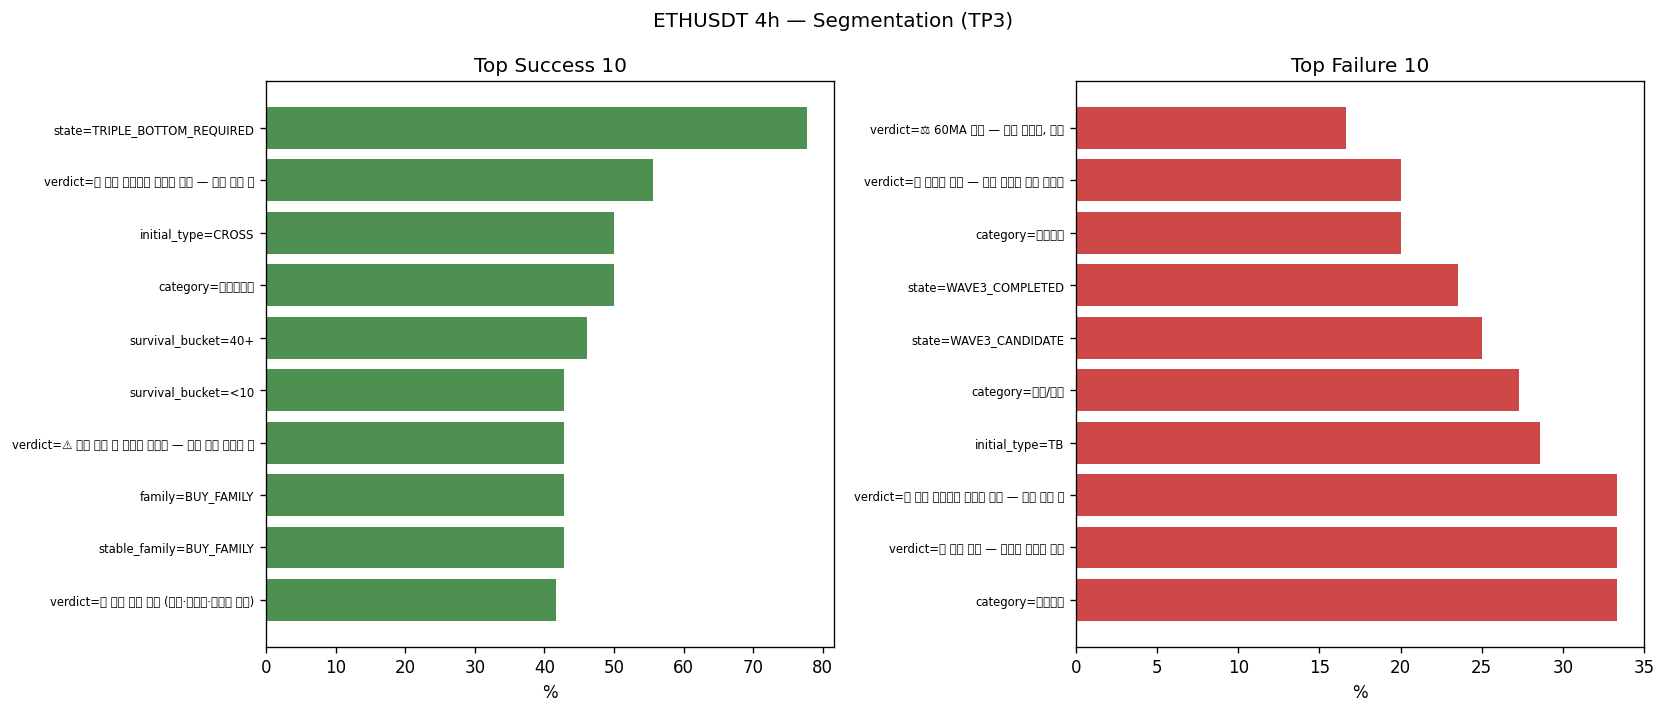

The file beside this chart, header and first rows:
timestamp, success, strong_success, strong_failure, state, initial_type, survival_bucket, verdict, family, stable_family, major_k, major_d, kd_gap, return_pct
2025-10-26 12:00:00, False, False, False, OTHER, SLOPE, 10-19, ⚠️ 하락 추세 중 대파동 쌍바닥 — 추세 전환 가능성 관찰, NEUTRAL, NEUTRAL, 84.67, 77.83, 6.837, -3
2025-10-29 04:00:00, False, False, True, OTHER, SLOPE, 20-39, 🟡 매도 관점 — 소파동 타이밍 대기, SELL_FAMILY, SELL_FAMILY, 15.05, 22.66, -7.612, -3
2025-10-30 00:00:00, False, False, True, OTHER, SLOPE, 20-39, 🟡 매도 관점 — 소파동 타이밍 대기, SELL_FAMILY, SELL_FAMILY, 15.05, 22.66, -7.612, -3
2025-10-31 04:00:00, False, False, False, OTHER, CROSS, 20-39, 🟠 대파동 하락 — 상위 프레임 검증 미충족, SELL_FAMILY, SELL_FAMILY, 19.8, 19.46, 0.3437, -3
2025-11-05 00:00:00, False, False, True, WAVE3_CANDIDATE, CROSS, 40+, 🟠 대파동 하락 — 상위 프레임 검증 미충족, SELL_FAMILY, SELL_FAMILY, 21.53, 19.83, 1.7, -3
2025-11-13 04:00:00, False, False, True, WAVE3_COMPLETED, SLOPE, 10-19, ✅ 매도 관점 유효 (추세·대파동·타이밍 정렬), SELL_FAMILY, SELL_FAMILY, 29.64, 46.13, -16.49, -3
2025-11-15 12:00:00, False, False, True, WAVE3_CANDIDATE, TB, 20-39, ✅ 매도 관점 유효 (추세·대파동·타이밍 정렬), SELL_FAMILY, SELL_FAMILY, 19.15, 19.36, -0.2062, -3
2025-11-17 04:00:00, True, True, False, WAVE3_COMPLETED, SLOPE, 20-39, ⚠️ 하락 추세 중 대파동 쌍바닥 — 추세 전환 가능성 관찰, NEUTRAL, NEUTRAL, 36.38, 30.06, 6.321, 3
2025-11-18 20:00:00, False, False, True, WAVE3_COMPLETED, CROSS, 10-19, ⚠️ 하락 추세 중 대파동 쌍바닥 — 추세 전환 가능성 관찰, NEUTRAL, NEUTRAL, 42.28, 39.86, 2.416, -3
2025-11-26 20:00:00, False, False, False, WAVE3_COMPLETED, CROSS, 20-39, ⏸️ 하락 추세이나 대파동 상승 — 반등 진행 중, NEUTRAL, NEUTRAL, 78.67, 77.07, 1.602, -0.7051
2025-12-02 12:00:00, True, True, False, OTHER, SLOPE, 40+, ✅ 매도 관점 유효 (추세·대파동·타이밍 정렬), SELL_FAMILY, SELL_FAMILY, 23.53, 24.51, -0.9803, 3
2025-12-07 16:00:00, True, True, False, OTHER, CROSS, 20-39, ⏸️ 하락 추세이나 대파동 상승 — 반등 진행 중, NEUTRAL, NEUTRAL, 36.23, 31.76, 4.469, 3
2025-12-15 08:00:00, False, False, True, WAVE3_COMPLETED, SLOPE, 10-19, ⏸️ 하락 추세이나 대파동 상승 — 반등 진행 중, NEUTRAL, NEUTRAL, 25.05, 21.33, 3.723, -3
2025-12-19 04:00:00, True, True, False, WAVE3_CANDIDATE, TB, 40+, ⚠️ 하락 추세 중 대파동 쌍바닥 — 추세 전환 가능성 관찰, NEUTRAL, NEUTRAL, 37.75, 21.29, 16.46, 3
2025-12-24 20:00:00, False, False, False, TRIPLE_BOTTOM_REQUIRED, SLOPE, 40+, ✅ 매도 관점 유효 (추세·대파동·타이밍 정렬), SELL_FAMILY, SELL_FAMILY, 23.65, 35.48, -11.83, -0.2874
2025-12-29 00:00:00, True, False, False, TRIPLE_BOTTOM_REQUIRED, SLOPE, 10-19, 🟠 대파동 하락 — 상위 프레임 검증 미충족, SELL_FAMILY, SELL_FAMILY, 44.28, 50.49, -6.205, 3
2026-01-11 08:00:00, True, False, False, TRIPLE_BOTTOM_REQUIRED, SLOPE, 10-19, ⏸️ 하락 추세이나 대파동 상승 — 반등 진행 중, NEUTRAL, NEUTRAL, 61.18, 50.35, 10.82, 3
2026-01-13 12:00:00, True, True, False, TRIPLE_BOTTOM_REQUIRED, SLOPE, <10, ⏸️ 하락 추세이나 대파동 상승 — 반등 진행 중, NEUTRAL, NEUTRAL, 61.2, 57.74, 3.464, 3
2026-01-17 00:00:00, False, False, True, TRIPLE_BOTTOM_REQUIRED, SLOPE, 10-19, ⚠️ 상승 추세 중 대파동 쌍봉 — 고점 경계 / 비중 축소 관점, NEUTRAL, NEUTRAL, 43.82, 49.5, -5.677, -3
2026-01-21 12:00:00, False, False, False, OTHER, SLOPE, 40+, ⏸️ 상승 추세이나 대파동 하락 — 눌림 진행 중, BUY_FAMILY, BUY_FAMILY, 9.601, 14.77, -5.165, -3
2026-01-26 08:00:00, True, False, False, WAVE3_COMPLETED, CROSS, 20-39, ⚖️ 60MA 횡보 — 추세 미형성, 관망, NEUTRAL, NEUTRAL, 37.23, 34.27, 2.963, 3
2026-02-02 12:00:00, False, False, True, TRIPLE_BOTTOM_CONFIRMED, TB, 10-19, ⚠️ 하락 추세 중 대파동 쌍바닥 — 추세 전환 가능성 관찰, NEUTRAL, NEUTRAL, 17.24, 15.98, 1.263, -3
2026-02-06 16:00:00, False, False, True, WAVE3_CANDIDATE, CROSS, <10, ⏸️ 하락 추세이나 대파동 상승 — 반등 진행 중, NEUTRAL, NEUTRAL, 19.54, 18.45, 1.095, -3
2026-02-12 00:00:00, False, False, True, OTHER, TB, 40+, 🟡 매도 관점 — 소파동 타이밍 대기, SELL_FAMILY, SELL_FAMILY, 18.17, 22.16, -3.99, -3
2026-02-17 20:00:00, False, False, True, OTHER, CROSS, 10-19, ⏸️ 하락 추세이나 대파동 상승 — 반등 진행 중, NEUTRAL, NEUTRAL, 33.8, 30.72, 3.079, -3
2026-02-20 00:00:00, False, False, True, OTHER, SLOPE, <10, ⚠️ 하락 추세 중 대파동 쌍바닥 — 추세 전환 가능성 관찰, NEUTRAL, NEUTRAL, 29.4, 32.19, -2.792, -3
2026-02-24 16:00:00, True, True, False, OTHER, SLOPE, 10-19, 🟡 매도 관점 — 소파동 타이밍 대기, SELL_FAMILY, SELL_FAMILY, 20.66, 36.23, -15.56, 3
2026-02-28 16:00:00, False, False, True, WAVE3_COMPLETED, SLOPE, 40+, ✅ 매도 관점 유효 (추세·대파동·타이밍 정렬), SELL_FAMILY, SELL_FAMILY, 30.92, 44.7, -13.78, -3
2026-03-04 12:00:00, False, False, False, WAVE3_COMPLETED, SLOPE, 20-39, 🟠 대파동 하락 — 상위 프레임 검증 미충족, SELL_FAMILY, SELL_FAMILY, 59.34, 61.45, -2.108, -3
2026-03-07 08:00:00, True, True, False, OTHER, SLOPE, 10-19, ✅ 매도 관점 유효 (추세·대파동·타이밍 정렬), SELL_FAMILY, SELL_FAMILY, 10.28, 18.35, -8.072, 3
2026-03-09 00:00:00, True, False, False, WAVE3_CANDIDATE, SLOPE, 10-19, ✅ 매도 관점 유효 (추세·대파동·타이밍 정렬), SELL_FAMILY, SELL_FAMILY, 11.74, 13.97, -2.226, 3
2026-03-12 16:00:00, True, True, False, TRIPLE_BOTTOM_CONFIRMED, CROSS, 40+, ✅ 매도 관점 유효 (추세·대파동·타이밍 정렬), SELL_FAMILY, SELL_FAMILY, 75.69, 73.54, 2.147, 3
2026-03-15 04:00:00, True, True, False, TRIPLE_BOTTOM_CONFIRMED, SLOPE, 20-39, ✅ 매도 관점 유효 (추세·대파동·타이밍 정렬), SELL_FAMILY, SELL_FAMILY, 40.31, 52.15, -11.84, 3
2026-03-19 20:00:00, False, False, True, OTHER, SLOPE, <10, ✅ 매도 관점 유효 (추세·대파동·타이밍 정렬), SELL_FAMILY, SELL_FAMILY, 14.25, 24.68, -10.43, -3
2026-03-21 04:00:00, False, False, True, WAVE3_CANDIDATE, CROSS, <10, 🟠 대파동 하락 — 상위 프레임 검증 미충족, SELL_FAMILY, SELL_FAMILY, 17.94, 17.93, 0.008677, -3
2026-03-23 08:00:00, True, True, False, OTHER, CROSS, 20-39, ⚠️ 하락 추세 중 대파동 쌍바닥 — 추세 전환 가능성 관찰, NEUTRAL, NEUTRAL, 22.65, 21.17, 1.477, 3
2026-03-28 04:00:00, True, True, False, OTHER, SLOPE, 20-39, 🟡 매도 관점 — 소파동 타이밍 대기, SELL_FAMILY, SELL_FAMILY, 11.86, 27.01, -15.15, 3
2026-03-30 04:00:00, True, True, False, WAVE3_COMPLETED, TB, <10, ⏸️ 하락 추세이나 대파동 상승 — 반등 진행 중, NEUTRAL, NEUTRAL, 30.98, 17.84, 13.14, 3
2026-04-10 16:00:00, True, True, False, TRIPLE_BOTTOM_REQUIRED, CROSS, 10-19, ⚠️ 상승 추세 중 대파동 쌍봉 — 고점 경계 / 비중 축소 관점, NEUTRAL, NEUTRAL, 70.37, 68.03, 2.348, 3
2026-04-13 16:00:00, True, True, False, OTHER, SLOPE, 40+, ⚠️ 상승 추세 중 대파동 쌍봉 — 고점 경계 / 비중 축소 관점, NEUTRAL, NEUTRAL, 22.04, 43.5, -21.47, 3
2026-04-16 20:00:00, True, False, False, TRIPLE_BOTTOM_REQUIRED, CROSS, 40+, ✅ 매수 관점 유효 (추세·대파동·타이밍 정렬), BUY_FAMILY, BUY_FAMILY, 71.83, 70.71, 1.113, 3
2026-04-20 08:00:00, True, False, False, TRIPLE_BOTTOM_REQUIRED, SLOPE, 40+, ⏸️ 상승 추세이나 대파동 하락 — 눌림 진행 중, BUY_FAMILY, BUY_FAMILY, 21.03, 29.78, -8.746, 3
2026-04-26 04:00:00, True, False, False, TRIPLE_BOTTOM_REQUIRED, SLOPE, 10-19, ⏸️ 상승 추세이나 대파동 하락 — 눌림 진행 중, BUY_FAMILY, BUY_FAMILY, 24.42, 25.15, -0.7342, 3
2026-04-28 16:00:00, False, False, True, OTHER, SLOPE, 40+, ⚠️ 상승 추세 중 대파동 쌍봉 — 고점 경계 / 비중 축소 관점, NEUTRAL, NEUTRAL, 17.62, 38.93, -21.31, -3
2026-05-02 16:00:00, False, False, True, WAVE3_COMPLETED, SLOPE, 20-39, ⏸️ 상승 추세이나 대파동 하락 — 눌림 진행 중, BUY_FAMILY, BUY_FAMILY, 73.82, 73.89, -0.06759, -3
2026-05-05 08:00:00, False, False, True, WAVE3_COMPLETED, SLOPE, 10-19, ⚠️ 상승 추세 중 대파동 쌍봉 — 고점 경계 / 비중 축소 관점, NEUTRAL, NEUTRAL, 73.58, 74.43, -0.8458, -3
2026-05-08 08:00:00, False, False, False, OTHER, SLOPE, 20-39, ⏸️ 상승 추세이나 대파동 하락 — 눌림 진행 중, BUY_FAMILY, BUY_FAMILY, 15.7, 28.89, -13.18, -0.2884
2026-05-13 04:00:00, False, False, True, OTHER, SLOPE, 10-19, ⏸️ 상승 추세이나 대파동 하락 — 눌림 진행 중, BUY_FAMILY, BUY_FAMILY, 19.07, 28.14, -9.069, -3
2026-05-17 00:00:00, False, False, True, OTHER, SLOPE, 40+, ⚖️ 60MA 횡보 — 추세 미형성, 관망, NEUTRAL, NEUTRAL, 12.97, 21.85, -8.874, -3
2026-05-23 20:00:00, False, False, False, WAVE3_COMPLETED, SLOPE, 20-39, ⚖️ 60MA 횡보 — 추세 미형성, 관망, NEUTRAL, NEUTRAL, 31.14, 44.8, -13.67, -1.601
2026-05-25 12:00:00, False, False, False, WAVE3_COMPLETED, TB, 10-19, ⚖️ 60MA 횡보 — 추세 미형성, 관망, NEUTRAL, NEUTRAL, 71.26, 54.55, 16.71, -3
2026-05-27 08:00:00, False, False, False, WAVE3_CANDIDATE, SLOPE, 20-39, ⚖️ 60MA 횡보 — 추세 미형성, 관망, NEUTRAL, NEUTRAL, 18.1, 30.21, -12.11, -0.271
2026-05-28 20:00:00, False, False, False, WAVE3_COMPLETED, SLOPE, 20-39, ⚖️ 60MA 횡보 — 추세 미형성, 관망, NEUTRAL, NEUTRAL, 16.56, 21.4, -4.833, -1.951
2026-06-01 16:00:00, False, False, True, WAVE3_COMPLETED, TB, 10-19, ✅ 매도 관점 유효 (추세·대파동·타이밍 정렬), SELL_FAMILY, SELL_FAMILY, 38.97, 47.24, -8.268, -3
2026-06-04 04:00:00, False, False, True, WAVE3_CANDIDATE, SLOPE, 10-19, ✅ 매도 관점 유효 (추세·대파동·타이밍 정렬), SELL_FAMILY, SELL_FAMILY, 17.32, 21.43, -4.115, -3
2026-06-04 16:00:00, False, False, True, WAVE3_COMPLETED, SLOPE, 10-19, 🟡 매도 관점 — 소파동 타이밍 대기, SELL_FAMILY, SELL_FAMILY, 15.97, 17.05, -1.082, -3
2026-06-06 20:00:00, True, True, False, WAVE3_COMPLETED, CROSS, <10, ⏸️ 하락 추세이나 대파동 상승 — 반등 진행 중, NEUTRAL, NEUTRAL, 13.02, 11.88, 1.143, 3
